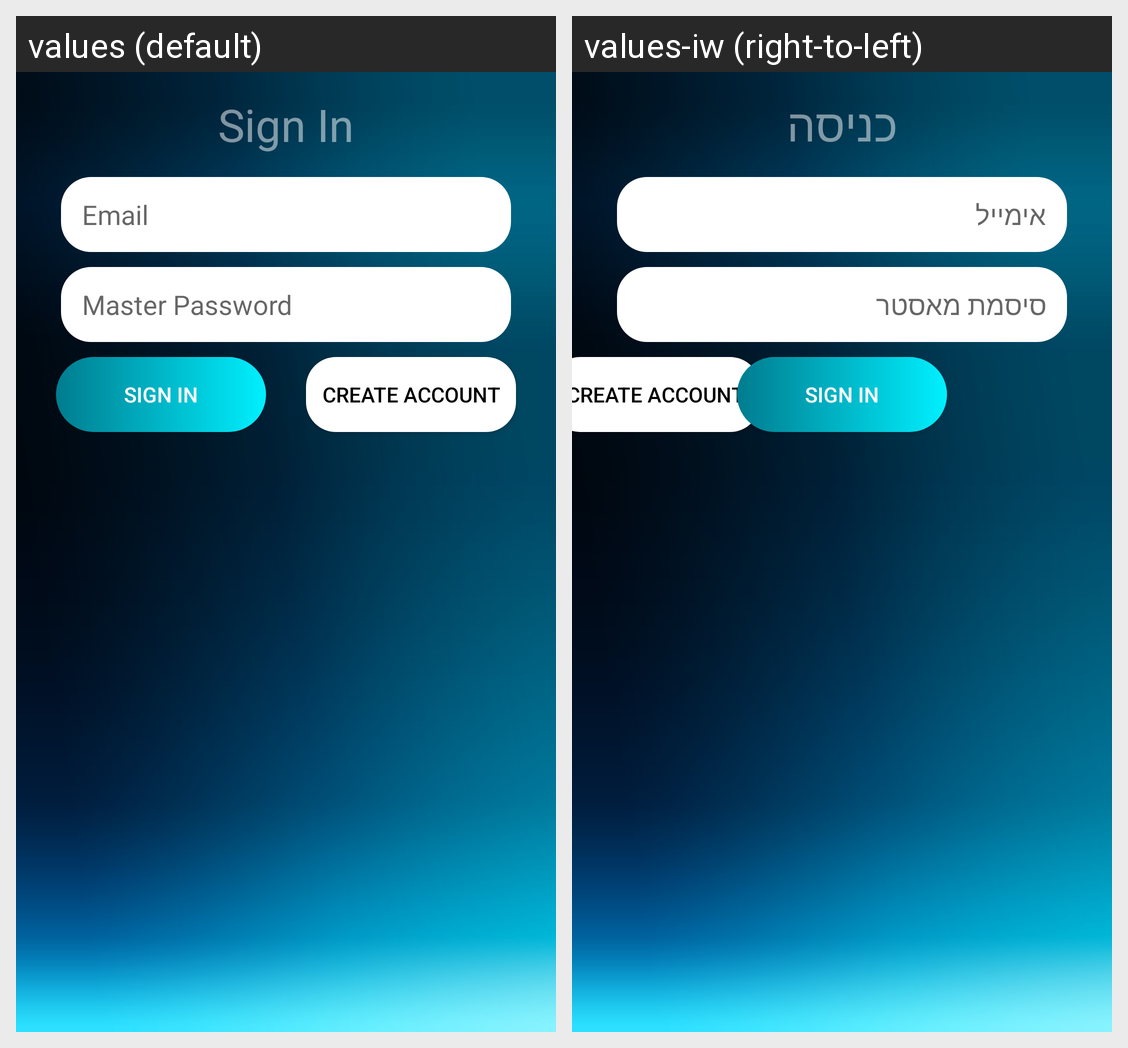

Strings drawn on this Android screen and how each of the app's shown locales translates them:
Android screen res/layout/activity_firebase_test_signin.xml rendered under 2 locales, left to right: values (default), values-iw (right-to-left). Device: Nexus 5 (rendered at 1080×1920; each locale shown at half size, 540×960, under a caption strip naming it); theme AppTheme.
Strings drawn on this screen, with the default value and each locale's value (text and hints the layout hard-codes, and strings that could not be matched under every locale, appear in the picture but are not listed):

sign_in
  values: Sign In
  values-iw: כניסה

email
  values: Email
  values-iw: אימייל

masterPass
  values: Master Password
  values-iw: סיסמת מאסטר
